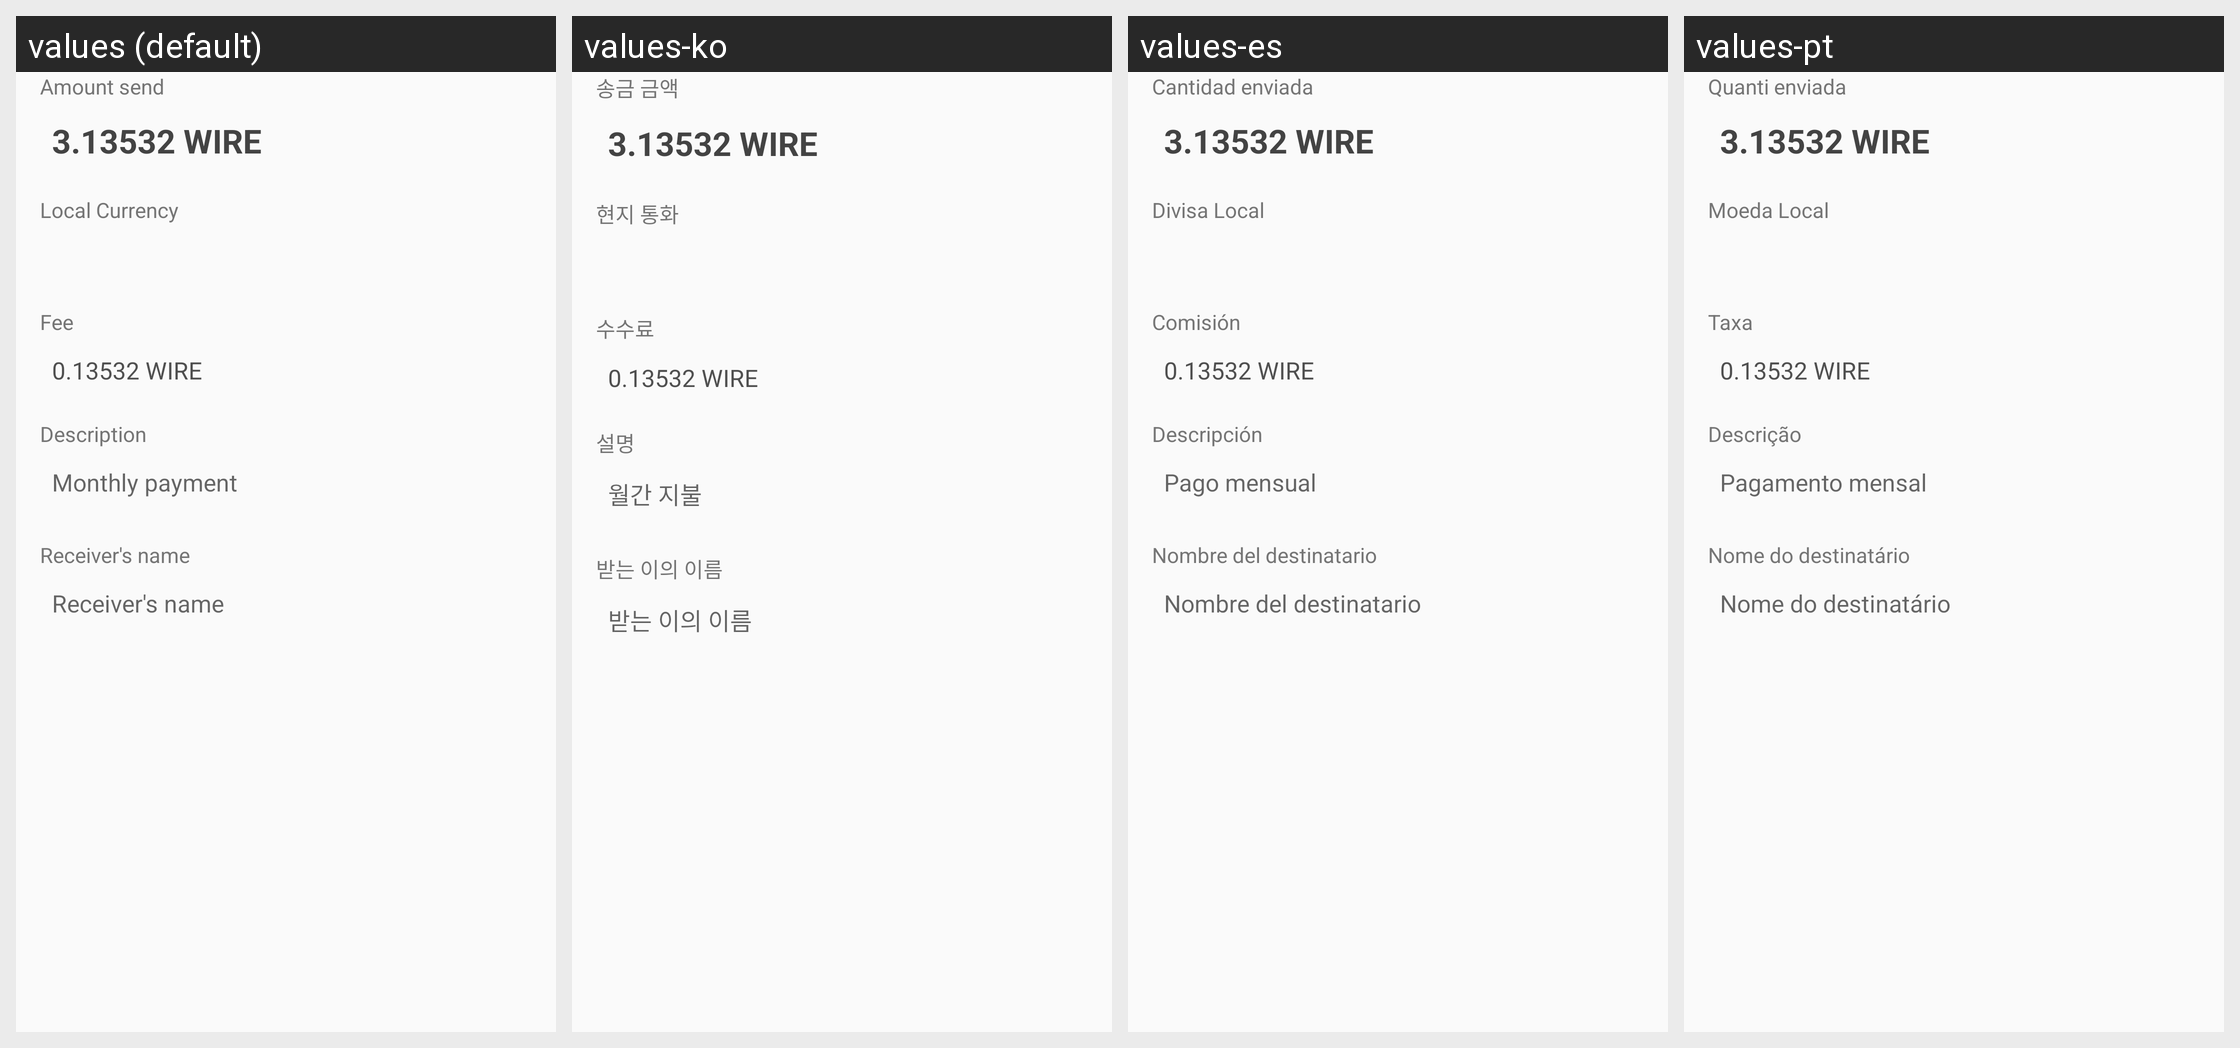

Strings drawn on this Android screen and how each of the app's shown locales translates them:
Android screen res/layout/dialog_send_confirmation.xml rendered under 4 locales, left to right: values (default), values-ko, values-es, values-pt. Device: Nexus 5 (rendered at 1080×1920; each locale shown at half size, 540×960, under a caption strip naming it); theme AppTheme.
Other locales in the repository, not shown: values-cs, values-de, values-fi, values-fr, values-nl, values-sk.
Strings drawn on this screen, with the default value and each locale's value (text and hints the layout hard-codes, and strings that could not be matched under every locale, appear in the picture but are not listed):

title_airwire_send
  values: Amount send
  values-ko: 송금 금액
  values-es: Cantidad enviada
  values-pt: Quanti enviada

title_currency
  values: Local Currency
  values-ko: 현지 통화
  values-es: Divisa Local
  values-pt: Moeda Local

title_fee
  values: Fee
  values-ko: 수수료
  values-es: Comisión
  values-pt: Taxa

title_description
  values: Description
  values-ko: 설명
  values-es: Descripción
  values-pt: Descrição

add_memo
  values: Monthly payment
  values-ko: 월간 지불
  values-es: Pago mensual
  values-pt: Pagamento mensal

title_receiver_name
  values: Receiver's name
  values-ko: 받는 이의 이름
  values-es: Nombre del destinatario
  values-pt: Nome do destinatário
